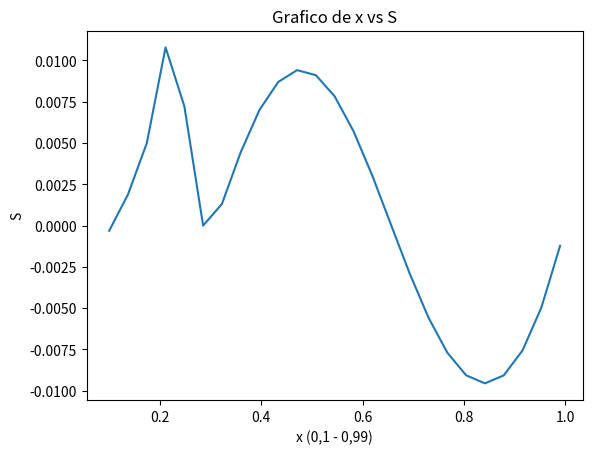

Write the Python code that produced this figure.
import math
import numpy as np
import matplotlib.pyplot as plt
from mpl_toolkits.mplot3d import Axes3D
#Constante
#x=2
#Ap=0.8
#Variables
#Hacer 2 casos, uno para Beta<<1 y otro para Beta>>1
#En este caso Beta_IIp es menor que 1 (no me acuerdo si era simplemente un numero menor que 1 o todos los numeros menores que 1)
def S(Ap, x):
    a = 1 
    O =1
    d=10
    n=0.5
    B=0.1
    return (np.sqrt(np.pi)/(2*(a)))* O *(Ap*(1-x)-x)*np.exp(-(((1-x)**2)/(B**2))*(1+(B/2)*(((Ap*(1-x))-x)/((1-x)**3)))/(((1+d)/(1-x))+((4*n)/(1-4*x))))*((x**2)*(((1+d)/(1-x))+((4*n)/(1-(4*x)))))**(-1)

Ap_values = np.linspace(0.1, 3, 25)
x_values = np.linspace(0.1, 0.99, 25)

S_values = S(Ap_values, x_values)

plt.plot(x_values, S_values)
plt.xlabel("x (0,1 - 0,99)")
plt.ylabel("S")
plt.title("Grafico de x vs S")

#figure, axis = plt.subplots(1, 2)

#axis[0].plot(x_values, S_values)
#axis[0].set_title("x vs S")

#axis[1].plot(Ap_values, S_values)
#axis[1].set_title("Ap vs S")

plt.show()